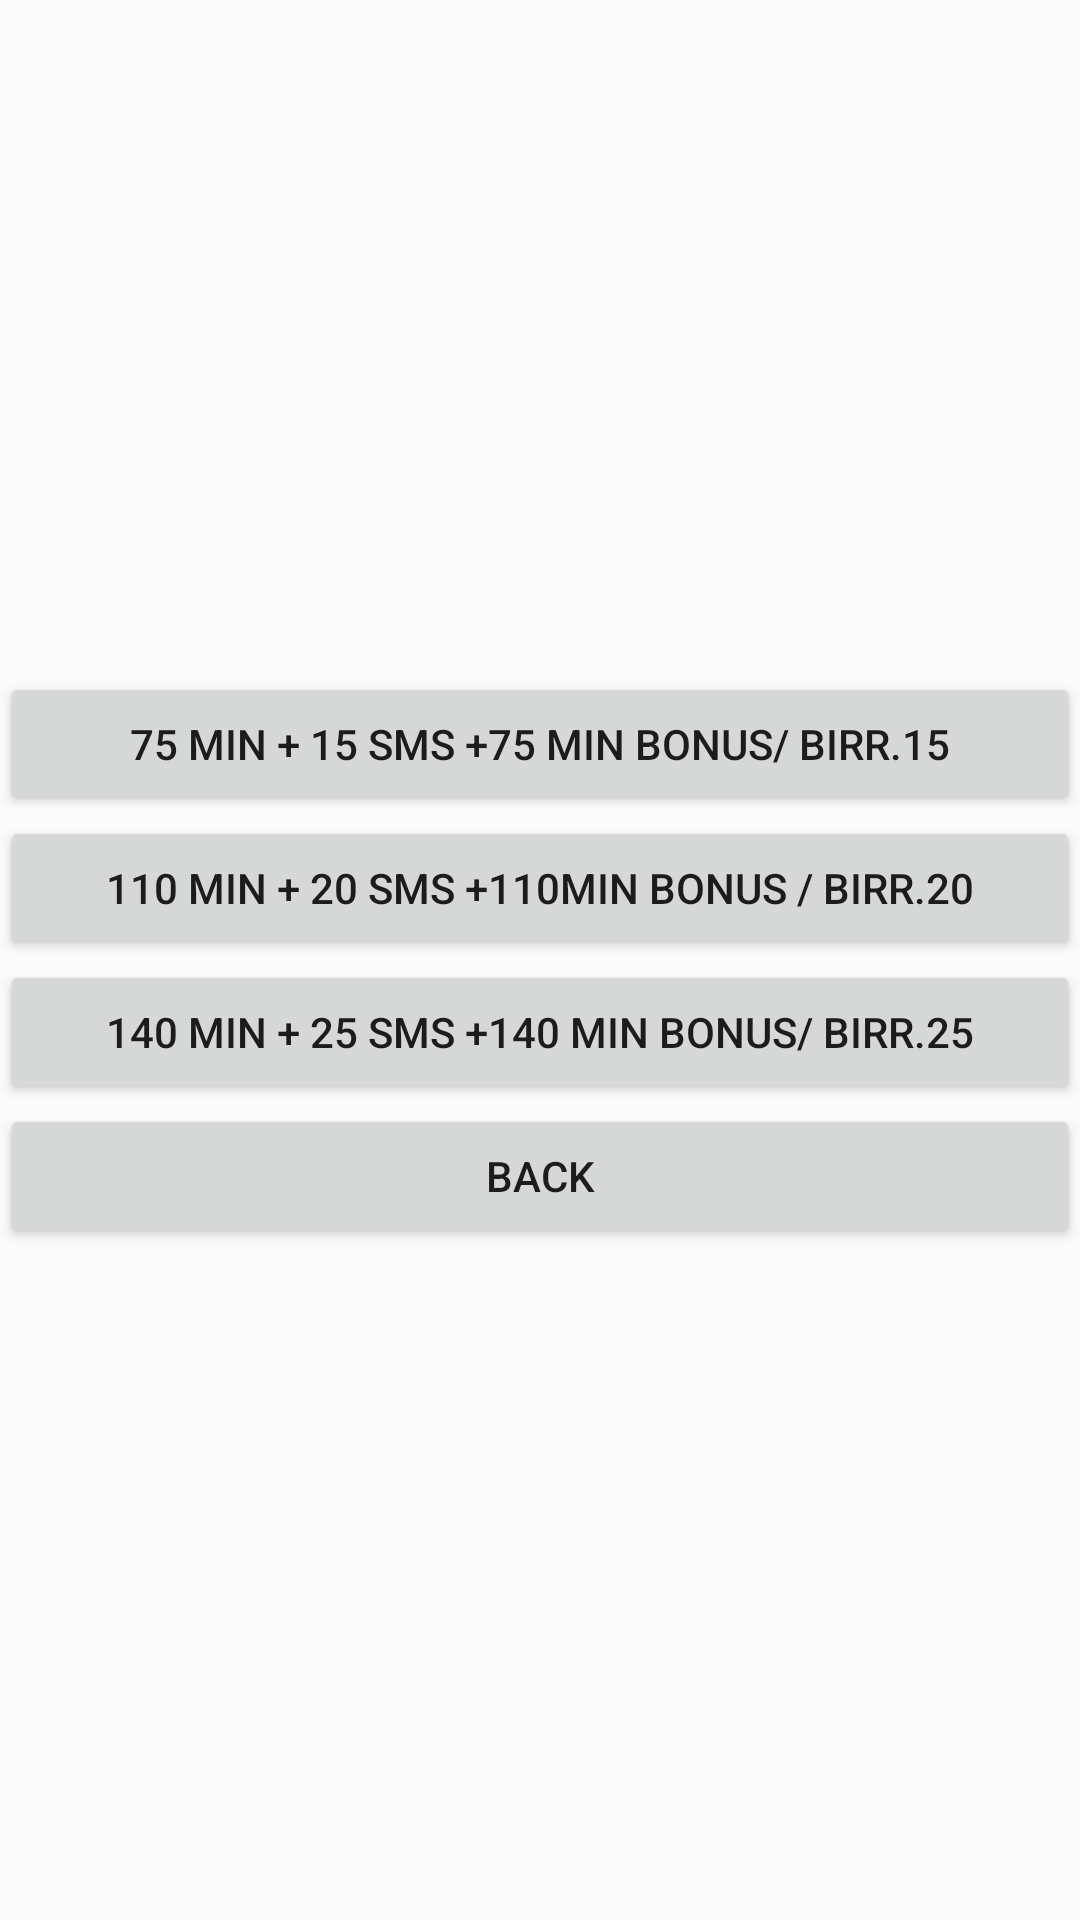

Layout XML and referenced resources for this Android screen:
<!-- AndroidManifest.xml: application theme Theme.MyEthioTelcom -->
<!-- res/layout/weekly_voice_package.xml -->
<?xml version="1.0" encoding="utf-8"?>
<LinearLayout xmlns:android="http://schemas.android.com/apk/res/android"
    android:layout_width="match_parent"
    android:layout_height="match_parent"
    android:gravity="center"
    android:orientation="vertical">

    <Button
        android:id="@+id/weekly15voicebutton"
        android:layout_width="match_parent"
        android:layout_height="wrap_content"
        android:text="@string/weekly_mobile_voice_package_15birr" />

    <Button
        android:id="@+id/weekly20birrvoicebutton"
        android:layout_width="match_parent"
        android:layout_height="wrap_content"
        android:text="@string/weekly_mobile_voice_package_20birr" />

    <Button
        android:id="@+id/weekly25birrvoicebutton"
        android:layout_width="match_parent"
        android:layout_height="wrap_content"
        android:text="@string/weekly_mobile_voice_package_25birr" />

    <Button
        android:id="@+id/backfromweeklyvoicebutton"
        android:layout_width="match_parent"
        android:layout_height="wrap_content"
        android:text="@string/back" />
</LinearLayout>
<!-- resources referenced by this layout -->
<resources>
  <string name="back">back</string>
  <string name="weekly_mobile_voice_package_15birr">75 Min + 15 SMS +75 Min Bonus/ Birr.15</string>
  <string name="weekly_mobile_voice_package_20birr">110 Min + 20 SMS +110Min Bonus / Birr.20</string>
  <string name="weekly_mobile_voice_package_25birr">140 Min + 25 SMS +140 Min Bonus/ Birr.25</string>
  <style name="Theme.MyEthioTelcom" parent="android:Theme.Material.Light.NoActionBar" />
</resources>
